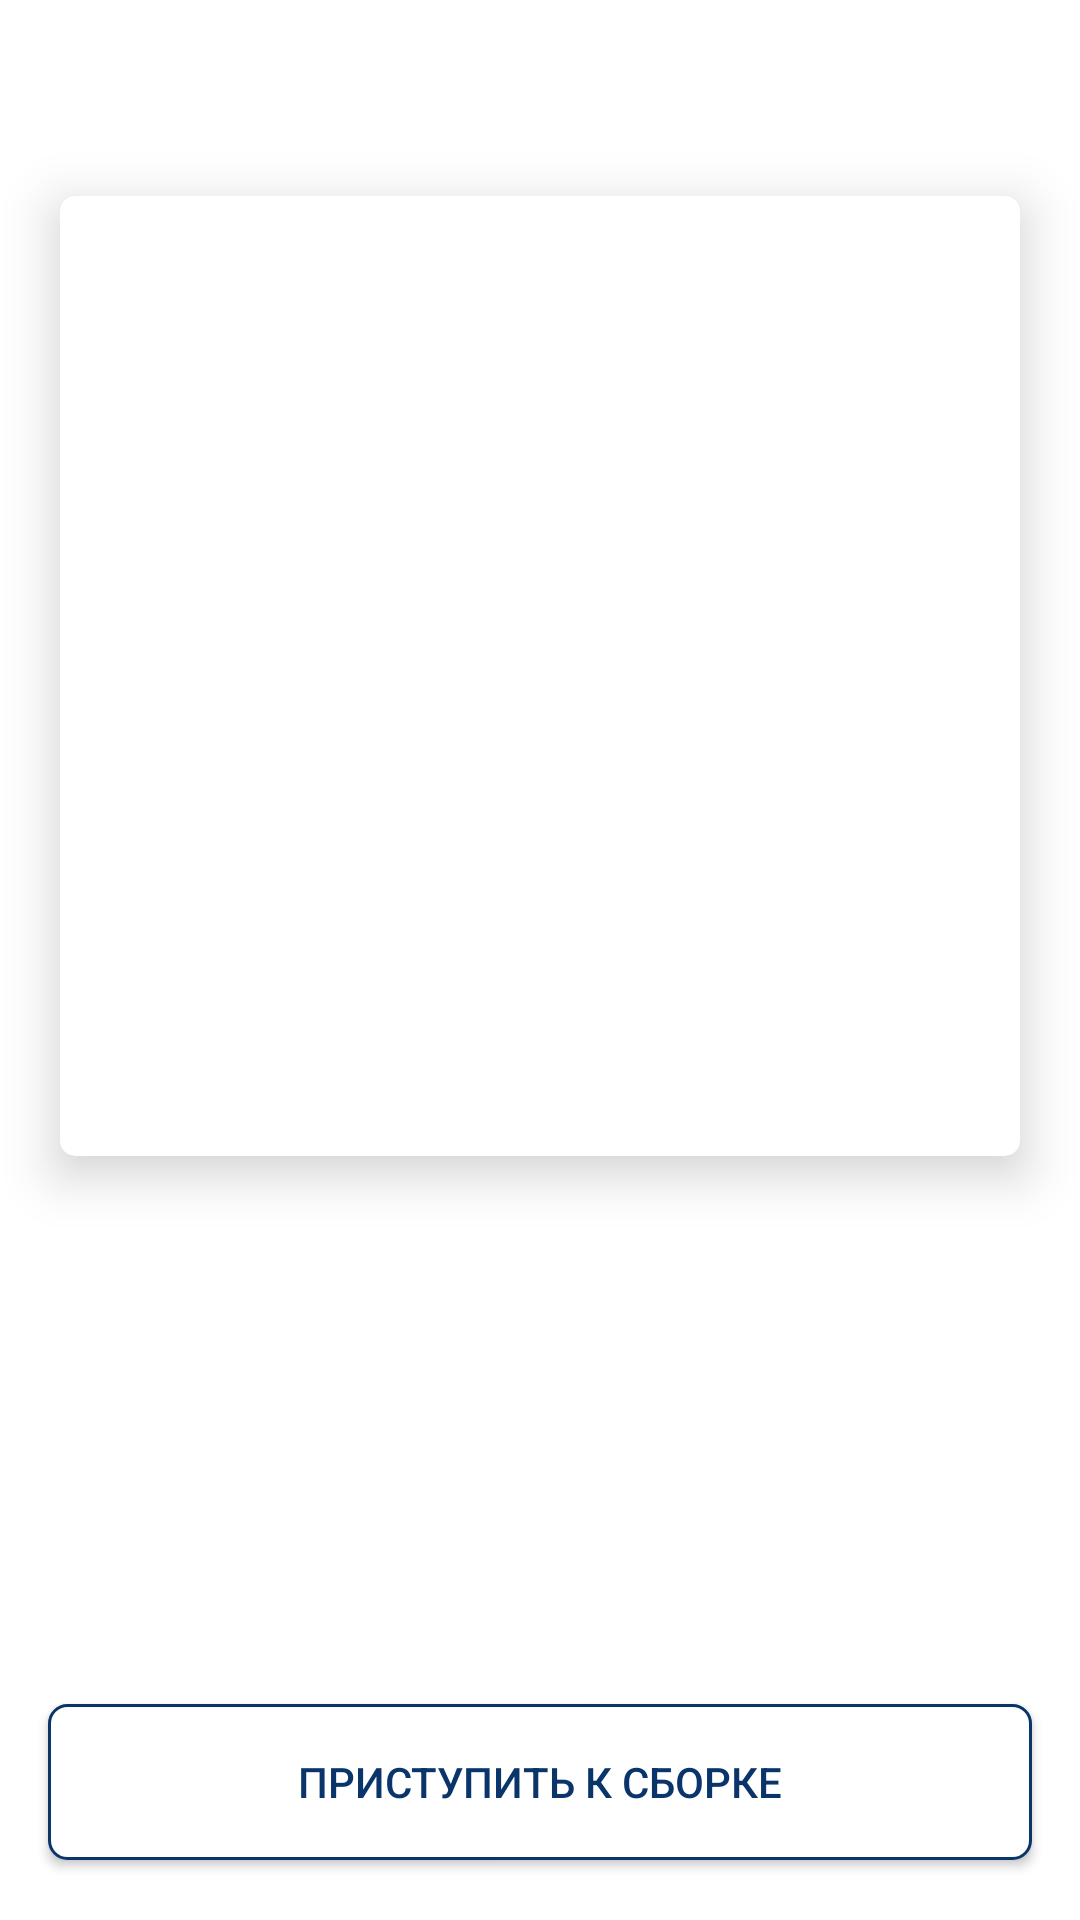

Android layout source for this screen:
<!-- AndroidManifest.xml: application theme AppTheme -->
<!-- res/layout/fragment_choice.xml -->
<?xml version="1.0" encoding="utf-8"?>
<androidx.constraintlayout.widget.ConstraintLayout xmlns:android="http://schemas.android.com/apk/res/android"
    xmlns:app="http://schemas.android.com/apk/res-auto"
    xmlns:tools="http://schemas.android.com/tools"
    android:layout_width="match_parent"
    android:layout_height="match_parent"
    tools:context=".ui.fragment.ChoiceFragment">


    <TextView
        android:id="@+id/text_title_model_choice"
        android:layout_width="wrap_content"
        android:layout_height="wrap_content"
        android:layout_marginTop="16dp"
        android:fontFamily="sans-serif-medium"
        tools:text="Микимаус из Lego"
        android:textSize="22dp"
        app:layout_constraintEnd_toEndOf="parent"
        app:layout_constraintStart_toStartOf="parent"
        app:layout_constraintTop_toTopOf="parent" />

    <androidx.cardview.widget.CardView
        android:layout_width="match_parent"
        android:layout_height="0dp"
        android:layout_marginHorizontal="20dp"
        android:layout_marginVertical="20dp"
        app:cardCornerRadius="5dp"
        app:cardElevation="10dp"
        app:layout_constraintDimensionRatio="H,1:1"
        app:layout_constraintEnd_toEndOf="parent"
        app:layout_constraintStart_toStartOf="parent"
        app:layout_constraintTop_toBottomOf="@+id/text_title_model_choice">

        <ImageView
            android:id="@+id/image_model_choice"
            android:layout_width="match_parent"
            android:layout_height="match_parent"
            android:scaleType="fitCenter"
            tools:src="@tools:sample/avatars" />
    </androidx.cardview.widget.CardView>


    <Button
        android:id="@+id/button_model_choice"
        style="@style/btn_stroke_blue"
        android:layout_marginHorizontal="@dimen/normal"
        android:layout_marginBottom="20dp"
        android:text="@string/go_to_assembly"
        app:layout_constraintBottom_toBottomOf="parent"
        app:layout_constraintEnd_toEndOf="parent"
        app:layout_constraintStart_toStartOf="parent" />


</androidx.constraintlayout.widget.ConstraintLayout>
<!-- resources referenced by this layout -->
<resources>
  <dimen name="normal">16dp</dimen>
  <string name="go_to_assembly">ПРИСТУПИТЬ К СБОРКЕ</string>
  <style name="btn_stroke_blue">
          <item name="android:layout_width">0dp</item>
          <item name="android:layout_height">52dp</item>
          <item name="android:gravity">center</item>
          <item name="android:background">@drawable/btn_stroke_blue</item>
      </style>
  <style name="AppTheme" parent="Theme.AppCompat.Light.NoActionBar">
          <item name="colorPrimary">@color/colorPrimary</item>
          <item name="colorPrimaryDark">@color/colorPrimaryDark</item>
          <item name="colorAccent">@color/colorAccent</item>
          <item name="android:textColor">@color/colorPrimary</item>
          <item name="android:windowBackground">@color/white</item>
          <item name="android:dropDownListViewStyle">@style/PopupMenuListView</item>
      </style>
  <!-- drawable btn_stroke_blue (drawable) -->
  <?xml version="1.0" encoding="utf-8"?>
  <shape xmlns:android="http://schemas.android.com/apk/res/android"
      android:shape = "rectangle">
      <solid android:color="@color/white" />
      <stroke
          android:width="1dp"
          android:color="@color/colorPrimary" />
      <corners android:radius="6dp" />
  
  </shape>
  <color name="colorPrimary">#09356B</color>
  <color name="colorPrimaryDark">#3700B3</color>
  <color name="colorAccent">#FBC917</color>
  <color name="white">#FFFFFF</color>
  <style name="PopupMenuListView" parent="@style/Widget.AppCompat.ListView.DropDown">
          <item name="android:divider">@android:color/transparent</item>
          <item name="android:dividerHeight">10dp</item>
      </style>
</resources>
